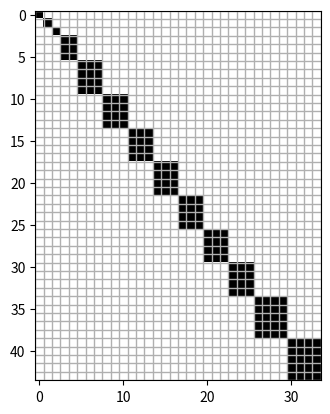

Generate this figure with matplotlib:
import numpy as np
import matplotlib.pyplot as plt


'''
notes
groups[M] = count
M is how many features are in each group (M features over M-1 dimensions)
count is how many groups of M there are
'''

class ProbeMatrix:

    def __init__(self, seed= None):
        self.rng = np.random.default_rng(seed)
        self.W = None

    def print(self):
        if self.W is not None:
            print(self.W)
        else:
            print("W does not exist")

    def synthesize(
            self, 
            N: int, 
            D: int, 
            groups: dict[int, int],
            sigma: float = 0.0,
            nicely_laid_out: bool = True,
            rank_mode: str = "M-1"
        ) -> np.ndarray:

        #validating parameters
        if N <= 0 or D <= 0:
            raise ValueError("N and D must be positive and non-zero")
        if sigma < 0:
            raise ValueError("Sigma cannot be negative")
        
        #validating group characteristics
        for M, count in groups.items():
            if M < 2:
                raise ValueError("Dependent vectors must span at least 2 dimensions")
            if count < 0:
                raise ValueError("There cannot be negative counts of groups of dimensions M")
            
        
        #Finding independent and dependent rows
        dependent_rows = 0
        for M in groups:
            dependent_rows+= groups[M] * M

        if dependent_rows > N:
            raise ValueError(f"Not enough rows allocated. {dependent_rows} are needed but only {N} are allocated.")
        independent_rows = N - dependent_rows

        #Determining and validating the ranks per each group size
        ranks: dict[int, int] = {}
        for M in groups:
            if rank_mode == "M-1":
                rank = M-1
            else:
                #skipping custom ranks for now !!!
                pass

            if not (1 <= rank < M):
                raise ValueError(f"For group M = {M}, rank is either < 1 or is >= M. Rank is currently set to {rank}")
            ranks[M] = rank
        

        #Checking the feasibility of nicely_laid_out parameter
        if nicely_laid_out:
            dims_needed = 0
            for M in groups:
                dims_needed+= ranks[M] * groups[M] 
            dims_needed+=independent_rows
            if dims_needed > D:
                raise ValueError(f"Not enough dimensions to fit nicely_laid_out format. Need {dims_needed-D} more dimension(s) to be feasible.")

        #Creating empty weight matrix and metadata (keeping track of groups)
        W = np.zeros((N,D), dtype = float)
        self.metadata = []

        row_idx = 0
        dim_idx = 0

        # 1. Adding the independent rows
        for _ in range(independent_rows):
            W[row_idx, dim_idx] = 1.0
            self.metadata.append({"type": "independent", "rows": [row_idx], "size": 1, "rank": 1})
            row_idx+=1
            dim_idx+=1

        # 2. Adding the groups of rows
        for M in sorted(groups.keys()):
            count = int(groups[M])
            rank = int(ranks[M])

            for _ in range(count):
                curr_rows = list(range(row_idx, row_idx+M)) #rows used currently by this group
                basis_rows = []
                
                #The basis for the linear combination of the N vector
                if nicely_laid_out:
                    for i in range(rank):
                        v = np.zeros(D, dtype=float)
                        v[dim_idx + i] = 1.0
                        W[row_idx] = v
                        basis_rows.append(v.copy())
                        row_idx += 1
                else:
                    #Skipping for now
                    pass

                max_coeff = D + 1

                #Random linear combination of the prevoius rows
                for _ in range(M - rank):

                    coeffs = self.rng.integers(
                        low=-max_coeff,
                        high=max_coeff + 1,
                        size=rank
                    )

                    # prevent zero vector
                    while np.any(coeffs == 0):
                        coeffs = self.rng.integers(
                            low=-max_coeff,
                            high=max_coeff + 1,
                            size=rank
                        )

                    v = np.zeros(D, dtype=float)
                    for i in range(rank):
                        v += coeffs[i] * basis_rows[i]

                    W[row_idx] = v
                    row_idx += 1

                self.metadata.append({"type": "group", "rows": curr_rows, "size": M, "rank": rank})

                if nicely_laid_out:
                    dim_idx+= rank
        
        # 3. Adding noise to matrix (sigma)
        if sigma > 0:
            noise = self.rng.normal(loc=0.0, scale=sigma, size=W.shape)
            W = W + noise

        self.W = W
        return W
    
    def plot(self, tol=1e-1):
        W = self.W
        N, D = W.shape
        sig = np.abs(W) > tol

        parent = np.arange(D)

        def find(x):
            while parent[x] != x:
                parent[x] = parent[parent[x]]
                x = parent[x]
            return x

        for cols in map(lambda r: np.flatnonzero(r), sig):
            if cols.size:
                r0 = find(cols[0])
                for c in cols[1:]:
                    rc = find(c)
                    if rc != r0:
                        parent[rc] = r0

        comps = {}
        for c in range(D):
            r = find(c)
            comps.setdefault(r, []).append(c)

        G = np.zeros((N, D), int)
        for cols in comps.values():
            cols = np.asarray(cols, int)
            rows = np.flatnonzero(sig[:, cols].any(axis=1))
            G[np.ix_(rows, cols)] = 1

        plt.imshow(G, cmap="Greys", vmin=0, vmax=1, interpolation="nearest", aspect="equal")
        ax = plt.gca()
        ax.set_xticks(np.arange(-.5, D, 1), minor=True)
        ax.set_yticks(np.arange(-.5, N, 1), minor=True)
        ax.grid(which="minor", linewidth=1)
        ax.tick_params(which="minor", bottom=False, left=False)
        plt.show()
        return G

    
probe = ProbeMatrix()
probe.synthesize(
    N=44,
    D=34,
    groups={3: 1, 5:2, 4:7},   
    sigma=0.01,
    nicely_laid_out=True
)
probe.print()
probe.plot()